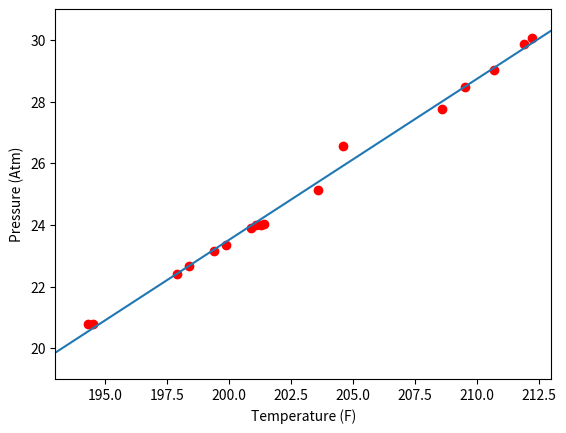

Here is the Python script that generated this plot:
from __future__ import division, print_function, unicode_literals
import numpy as np
import matplotlib.pyplot as plt
# Temp (F degree)
X = np.array([[194.5, 194.3, 197.9, 198.4, 199.4, 199.9, 200.9, 201.1, 201.4, 201.3, 203.6, 204.6, 209.5, 208.6, 210.7, 211.9, 212.2]]).T
# Press (Atm)
y = np.array([[20.79,20.79,22.4,22.67,23.15,23.35,23.89,23.99,24.02,24.01,25.14,26.57,28.49,27.76,29.04,29.88,30.06]]).T
# Visualize data
# plt.plot(X, y, 'ro')
# plt.axis([193, 213, 19, 31])
# plt.xlabel('Temperature (F)')
# plt.ylabel('Pressure (Atm)')
# plt.show()

one = np.ones((X.shape[0], 1))
Xbar = np.concatenate((one, X), axis = 1)
# Calculating weights of the fitting line
A = np.dot(Xbar.T, Xbar)
b = np.dot(Xbar.T, y)
w = np.dot(np.linalg.pinv(A), b)
print('w = ', w)
# Preparing the fitting line
w_0 = w[0][0]
w_1 = w[1][0]
x0 = np.linspace(193, 213, 2)
y0 = w_0 + w_1*x0
# Drawing the fitting line
plt.plot(X.T, y.T, 'ro') # data
plt.plot(x0, y0) # the fitting line
plt.axis([193, 213, 19, 31])
plt.xlabel('Temperature (F)')
plt.ylabel('Pressure (Atm)')
plt.show()
